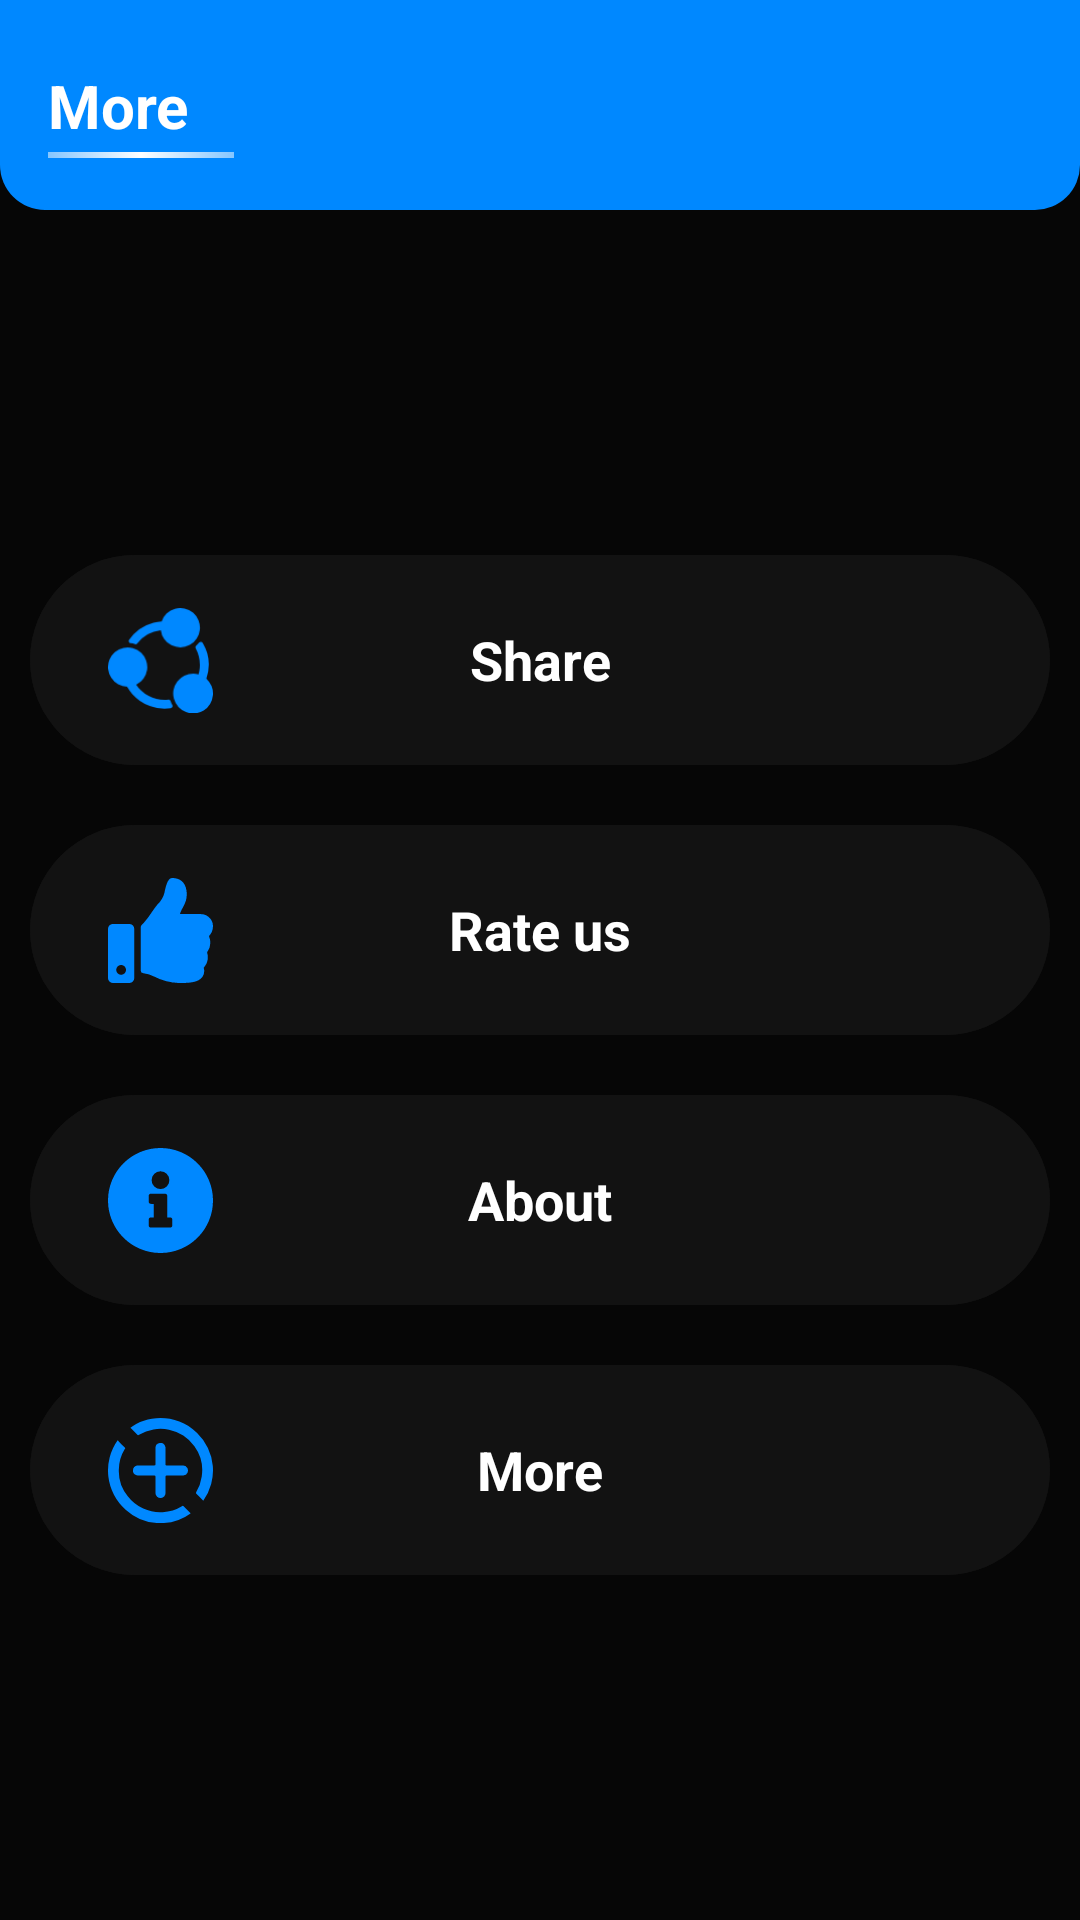

Produce the Android XML layout that renders to this screen, including the resource entries it uses.
<!-- AndroidManifest.xml: application theme AppTheme -->
<!-- res/layout/fragment_settings.xml -->
<?xml version="1.0" encoding="utf-8"?>
<androidx.constraintlayout.widget.ConstraintLayout xmlns:android="http://schemas.android.com/apk/res/android"
    xmlns:app="http://schemas.android.com/apk/res-auto"
    xmlns:tools="http://schemas.android.com/tools"
    android:layout_width="match_parent"
    android:layout_height="match_parent"
     android:background="@color/colorPrimaryDark"
    tools:context="com.learn.numbers.all.major.languages_2020.fragments.SettingsFragment">


    <androidx.constraintlayout.widget.ConstraintLayout
        android:id="@+id/constraintLayout2"
        android:layout_width="match_parent"
        android:layout_height="70dp"
        android:background="@drawable/header_board_bg"
        android:orientation="vertical"
         app:layout_constraintTop_toTopOf="parent">

        <TextView
            android:id="@+id/textView8"
            android:layout_width="wrap_content"
            android:layout_height="wrap_content"
            android:layout_marginStart="16dp"
            android:text="More   "
            android:textColor="@android:color/white"
            android:textSize="20sp"
            android:textStyle="bold"
            app:layout_constraintBottom_toBottomOf="parent"
            app:layout_constraintStart_toStartOf="parent"
            app:layout_constraintTop_toTopOf="parent" />

        <View
            android:layout_width="0dp"
            android:layout_marginTop="2dp"
            android:layout_height="2dp"
            android:background="@drawable/view_bg"
            app:layout_constraintEnd_toEndOf="@+id/textView8"
            app:layout_constraintStart_toStartOf="@+id/textView8"
            app:layout_constraintTop_toBottomOf="@+id/textView8" />

    </androidx.constraintlayout.widget.ConstraintLayout>


    <ScrollView
        android:id="@+id/scrollView3"
        android:layout_width="match_parent"
        android:layout_height="wrap_content"
        app:layout_constraintBottom_toBottomOf="parent"
        app:layout_constraintTop_toBottomOf="@+id/constraintLayout2">

        <LinearLayout
            android:layout_width="match_parent"
            android:layout_height="wrap_content"
            android:orientation="vertical">

            <androidx.constraintlayout.widget.ConstraintLayout
                android:id="@+id/settingsShare_cl"
                android:layout_width="match_parent"
                android:layout_height="wrap_content"
                android:layout_marginStart="10dp"
                android:layout_marginEnd="10dp"
                android:background="@drawable/main_btn_ripple_bg"
                android:padding="10dp">


                <TextView
                    android:layout_width="wrap_content"
                    android:layout_height="50dp"
                    android:gravity="center|start"
                    android:text="Share"
                    android:textColor="@android:color/white"
                    android:textSize="18sp"
                    android:textStyle="bold"
                    app:layout_constraintBottom_toBottomOf="parent"
                    app:layout_constraintEnd_toEndOf="parent"
                    app:layout_constraintHorizontal_bias="0.5"
                    app:layout_constraintStart_toStartOf="parent"
                    app:layout_constraintTop_toTopOf="parent" />

                <ImageView
                    android:layout_width="35dp"
                    android:layout_height="35dp"
                    android:layout_marginStart="16dp"
                    android:src="@drawable/ic_share"
                    app:layout_constraintBottom_toBottomOf="parent"
                    app:layout_constraintStart_toStartOf="parent"
                    app:layout_constraintTop_toTopOf="parent" />
            </androidx.constraintlayout.widget.ConstraintLayout>

            <androidx.constraintlayout.widget.ConstraintLayout
                android:id="@+id/settingsRateUs_cl"
                android:layout_width="match_parent"
                android:layout_height="wrap_content"
                android:layout_marginStart="10dp"
                android:layout_marginTop="20dp"
                android:layout_marginEnd="10dp"
                android:background="@drawable/main_btn_ripple_bg"
                android:padding="10dp">

                <TextView
                    android:layout_width="wrap_content"
                    android:layout_height="50dp"
                    android:gravity="center|start"
                    android:text="Rate us"
                    android:textColor="@android:color/white"
                    android:textSize="18sp"
                    android:textStyle="bold"
                    app:layout_constraintBottom_toBottomOf="parent"
                    app:layout_constraintEnd_toEndOf="parent"
                    app:layout_constraintHorizontal_bias="0.5"
                    app:layout_constraintStart_toStartOf="parent"
                    app:layout_constraintTop_toTopOf="parent" />

                <ImageView
                    android:layout_width="35dp"
                    android:layout_height="35dp"
                    android:layout_marginStart="16dp"
                    android:src="@drawable/ic_thumbs_up"
                    app:layout_constraintBottom_toBottomOf="parent"
                    app:layout_constraintStart_toStartOf="parent"
                    app:layout_constraintTop_toTopOf="parent" />
            </androidx.constraintlayout.widget.ConstraintLayout>

            <androidx.constraintlayout.widget.ConstraintLayout
                android:id="@+id/settingsAbout_cl"
                android:layout_width="match_parent"
                android:layout_height="wrap_content"
                android:layout_marginStart="10dp"
                android:layout_marginTop="20dp"
                android:layout_marginEnd="10dp"
                android:background="@drawable/main_btn_ripple_bg"
                android:padding="10dp">

                <TextView
                    android:layout_width="wrap_content"
                    android:layout_height="50dp"
                    android:gravity="center|start"
                    android:text="About"
                    android:textColor="@android:color/white"
                    android:textSize="18sp"
                    android:textStyle="bold"
                    app:layout_constraintBottom_toBottomOf="parent"
                    app:layout_constraintEnd_toEndOf="parent"
                    app:layout_constraintHorizontal_bias="0.5"
                    app:layout_constraintStart_toStartOf="parent"
                    app:layout_constraintTop_toTopOf="parent" />

                <ImageView
                    android:layout_width="35dp"
                    android:layout_height="35dp"
                    android:layout_marginStart="16dp"
                    android:src="@drawable/ic_info_circle"
                    app:layout_constraintBottom_toBottomOf="parent"
                    app:layout_constraintStart_toStartOf="parent"
                    app:layout_constraintTop_toTopOf="parent" />

            </androidx.constraintlayout.widget.ConstraintLayout>

            <androidx.constraintlayout.widget.ConstraintLayout
                android:id="@+id/settingsMore_cl"
                android:layout_width="match_parent"
                android:layout_height="wrap_content"
                android:layout_marginStart="10dp"
                android:layout_marginTop="20dp"
                android:layout_marginEnd="10dp"
                android:background="@drawable/main_btn_ripple_bg"
                android:padding="10dp">

                <TextView
                    android:layout_width="wrap_content"
                    android:layout_height="50dp"
                    android:gravity="center|start"
                    android:text="More"
                    android:textColor="@android:color/white"
                    android:textSize="18sp"
                    android:textStyle="bold"
                    app:layout_constraintBottom_toBottomOf="parent"
                    app:layout_constraintEnd_toEndOf="parent"
                    app:layout_constraintHorizontal_bias="0.5"
                    app:layout_constraintStart_toStartOf="parent"
                    app:layout_constraintTop_toTopOf="parent" />

                <ImageView
                    android:layout_width="35dp"
                    android:layout_height="35dp"
                    android:layout_marginStart="16dp"
                    android:src="@drawable/ic_more"
                    app:layout_constraintBottom_toBottomOf="parent"
                    app:layout_constraintStart_toStartOf="parent"
                    app:layout_constraintTop_toTopOf="parent" />
            </androidx.constraintlayout.widget.ConstraintLayout>


        </LinearLayout>
    </ScrollView>

</androidx.constraintlayout.widget.ConstraintLayout>
<!-- resources referenced by this layout -->
<resources>
  <color name="colorPrimaryDark">#060606</color>
  <!-- drawable header_board_bg (drawable) -->
  <?xml version="1.0" encoding="utf-8"?>
  <shape xmlns:android="http://schemas.android.com/apk/res/android" android:shape="rectangle">
  
      <solid android:color="@color/colorAccent"/>
      <corners android:bottomLeftRadius="15dp"
          android:bottomRightRadius="15dp"/>
  
  </shape>
  <!-- drawable ic_info_circle (drawable) -->
  <vector xmlns:android="http://schemas.android.com/apk/res/android"
      android:width="31.333dp"
      android:height="31.333dp"
      android:viewportWidth="31.333"
      android:viewportHeight="31.333">
    <path
        android:pathData="M15.667,0A15.667,15.667 0,1 0,31.333 15.667,15.669 15.669,0 0,0 15.667,0ZM15.667,6.949A2.653,2.653 0,1 1,13.013 9.6,2.653 2.653,0 0,1 15.667,6.949ZM19.2,22.995a0.758,0.758 0,0 1,-0.758 0.758L12.887,23.753a0.758,0.758 0,0 1,-0.758 -0.758L12.129,21.478a0.758,0.758 0,0 1,0.758 -0.758h0.758L13.645,16.677h-0.758a0.758,0.758 0,0 1,-0.758 -0.758L12.129,14.4a0.758,0.758 0,0 1,0.758 -0.758L16.93,13.642a0.758,0.758 0,0 1,0.758 0.758L17.688,20.72h0.758a0.758,0.758 0,0 1,0.758 0.758Z"
        android:fillColor="#08f"/>
  </vector>
  <!-- drawable ic_thumbs_up (drawable) -->
  <vector xmlns:android="http://schemas.android.com/apk/res/android"
      android:width="28dp"
      android:height="28dp"
      android:viewportWidth="28"
      android:viewportHeight="28">
    <path
        android:pathData="M5.687,12.25H1.312A1.312,1.312 0,0 0,0 13.562V26.687A1.312,1.312 0,0 0,1.312 28H5.687A1.312,1.312 0,0 0,7 26.687V13.562A1.312,1.312 0,0 0,5.687 12.25ZM3.5,25.812A1.312,1.312 0,1 1,4.812 24.5,1.312 1.312,0 0,1 3.5,25.812ZM21,4.454c0,2.32 -1.42,3.621 -1.82,5.171h5.563A3.268,3.268 0,0 1,28 12.8a3.96,3.96 0,0 1,-1.063 2.69l-0.006,0.006a4.568,4.568 0,0 1,-0.509 4.346,4.325 4.325,0 0,1 -0.9,4.088 2.9,2.9 0,0 1,-0.336 2.441C24.074,27.977 21.307,28 18.968,28h-0.156a15.7,15.7 0,0 1,-6.538 -1.735,8.607 8.607,0 0,0 -2.879,-0.885 0.656,0.656 0,0 1,-0.644 -0.656V13.034a0.656,0.656 0,0 1,0.195 -0.466c2.166,-2.141 3.1,-4.407 4.874,-6.186a6.623,6.623 0,0 0,1.389 -3.221C15.45,2.149 15.959,0 17.062,0 18.375,0 21,0.437 21,4.454Z"
        android:fillColor="#08f"/>
  </vector>
  <!-- drawable main_btn_ripple_bg (drawable) -->
  <?xml version="1.0" encoding="utf-8"?>
  <ripple xmlns:android="http://schemas.android.com/apk/res/android" android:color="@android:color/white"
      >
  
      <item android:id="@+id/mask">
          <shape
              android:shape="rectangle">
              <corners android:radius="50dp"/>
              <solid android:color="@color/colorPrimary"/>
          </shape>
      </item>
      <item android:id="@+id/background">
          <shape
              android:shape="rectangle">
              <corners android:radius="50dp"/>
              <solid android:color="@color/colorPrimary"/>
          </shape>
      </item>
  </ripple>
  <!-- drawable view_bg (drawable) -->
  <?xml version="1.0" encoding="utf-8"?>
  <shape xmlns:android="http://schemas.android.com/apk/res/android"
      android:shape="rectangle">
      <gradient
          android:angle="360"
          android:centerColor="@android:color/white"
          android:endColor="@color/colorTextTwo"
          android:startColor="@color/colorTextTwo" />
  
  </shape>
  <style name="AppTheme" parent="Theme.MaterialComponents.Light.NoActionBar">
          
          <item name="colorPrimary">@color/colorPrimary</item>
          <item name="colorPrimaryDark">@color/colorPrimaryDark</item>
          <item name="colorAccent">@color/colorAccent</item>
  
          
          <item name="android:windowActivityTransitions">true</item>
  
      </style>
  <color name="colorAccent">#0088FF</color>
  <color name="colorPrimary">#121212</color>
  <color name="colorTextTwo">#85C6FF</color>
</resources>
